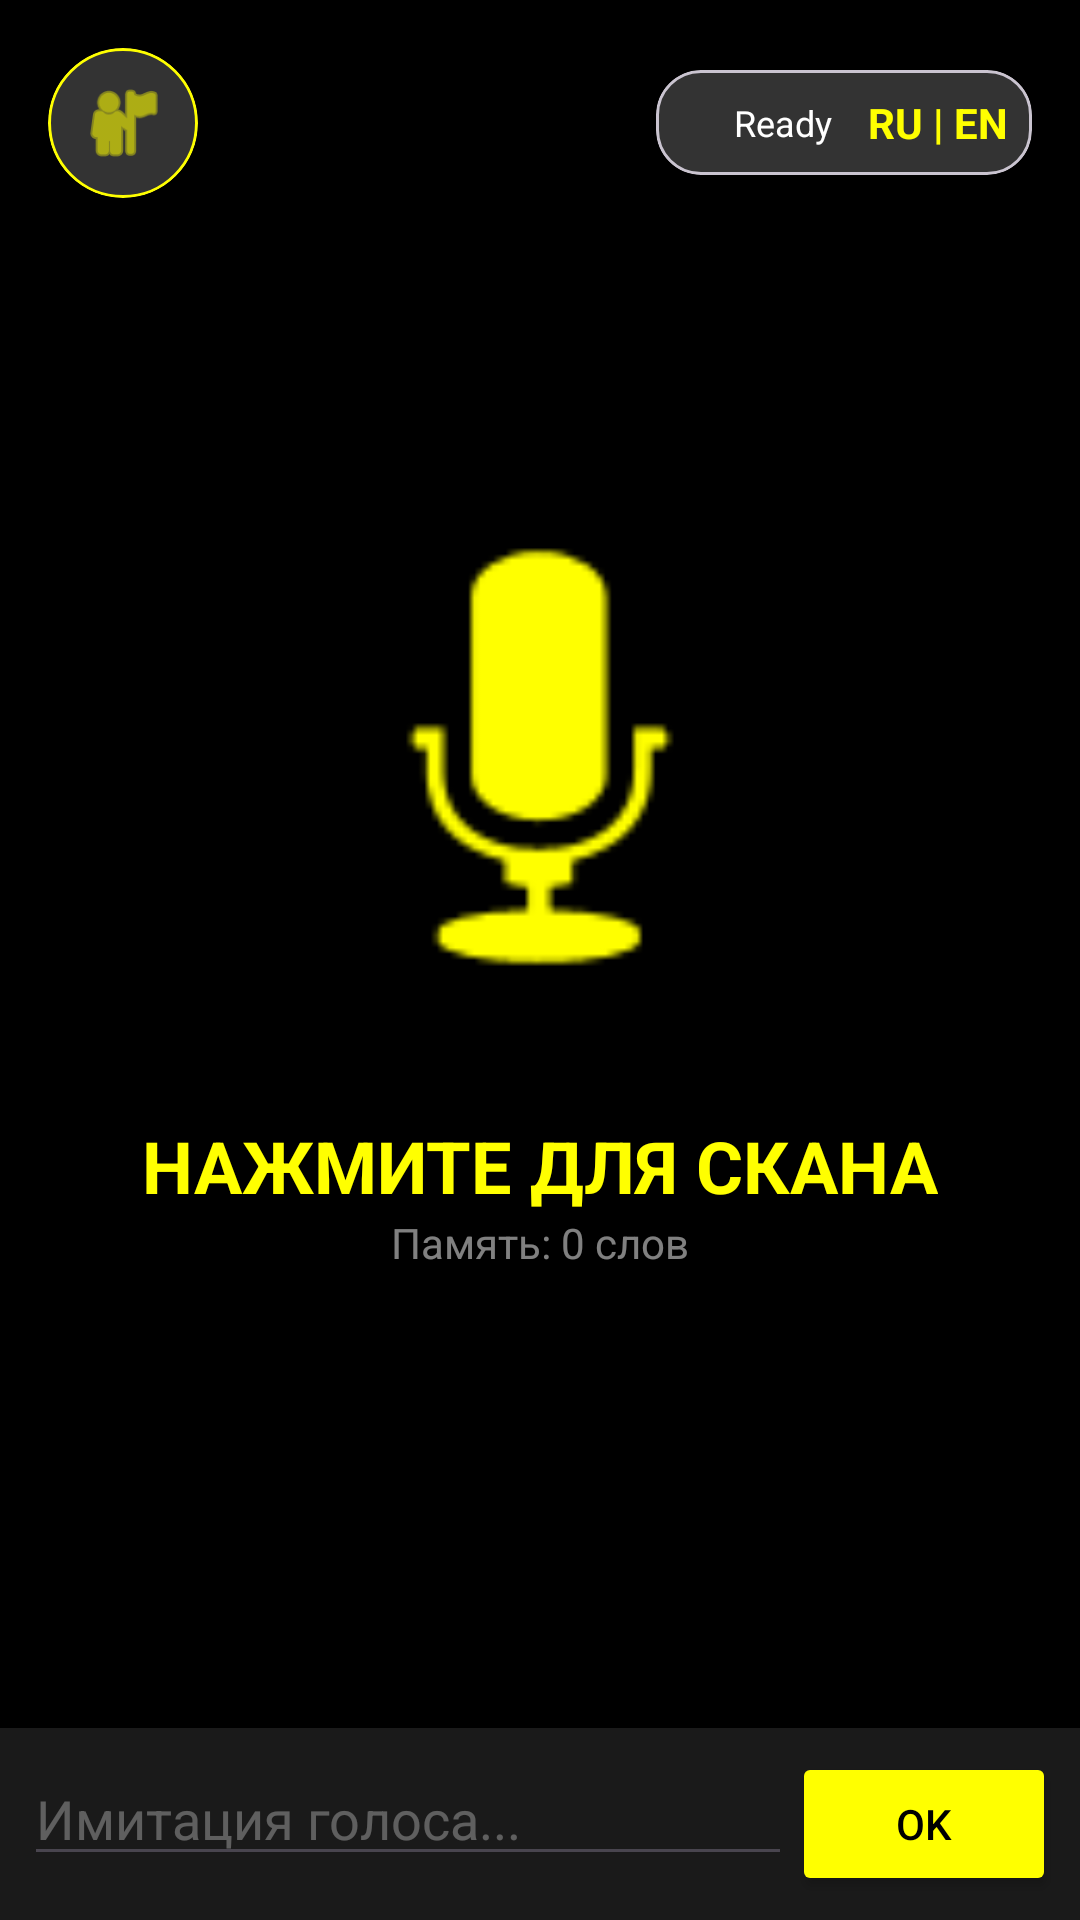

The Android layout XML behind this screen, and the referenced resources:
<!-- AndroidManifest.xml: application theme Theme.FinalFA -->
<!-- res/layout/activity_main.xml -->
<?xml version="1.0" encoding="utf-8"?>
<androidx.constraintlayout.widget.ConstraintLayout xmlns:android="http://schemas.android.com/apk/res/android"
    xmlns:app="http://schemas.android.com/apk/res-auto"
    android:layout_width="match_parent"
    android:layout_height="match_parent"
    android:background="#000000">

    
    <androidx.camera.view.PreviewView
        android:id="@+id/viewFinder"
        android:layout_width="1dp"
        android:layout_height="1dp"
        android:alpha="0"
        app:layout_constraintStart_toStartOf="parent"
        app:layout_constraintTop_toTopOf="parent" />

    
    <FrameLayout
        android:id="@+id/btnAnalyze"
        android:layout_width="match_parent"
        android:layout_height="0dp"
        android:clickable="true"
        android:focusable="true"
        android:foreground="?attr/selectableItemBackground"
        app:layout_constraintTop_toTopOf="parent"
        app:layout_constraintBottom_toTopOf="@+id/debugInputLayout">

        <LinearLayout
            android:layout_width="wrap_content"
            android:layout_height="wrap_content"
            android:layout_gravity="center"
            android:gravity="center"
            android:orientation="vertical">

            <ImageView
                android:layout_width="200dp"
                android:layout_height="200dp"
                android:src="@android:drawable/ic_btn_speak_now"
                app:tint="#FFFF00" />

            <TextView
                android:layout_width="wrap_content"
                android:layout_height="wrap_content"
                android:layout_marginTop="20dp"
                android:text="НАЖМИТЕ ДЛЯ СКАНА"
                android:textColor="#FFFF00"
                android:textSize="24sp"
                android:textStyle="bold" />

            <TextView
                android:id="@+id/tvContextMemory"
                android:layout_width="wrap_content"
                android:layout_height="wrap_content"
                android:text="Память: 0 слов"
                android:textColor="#80FFFFFF" />
        </LinearLayout>
    </FrameLayout>

    
    <LinearLayout
        android:layout_width="match_parent"
        android:layout_height="wrap_content"
        android:padding="16dp"
        android:gravity="center_vertical"
        app:layout_constraintTop_toTopOf="parent">

        <com.google.android.material.card.MaterialCardView
            android:id="@+id/btnOpenProfile"
            android:layout_width="50dp"
            android:layout_height="50dp"
            app:cardBackgroundColor="#33FFFFFF"
            app:cardCornerRadius="25dp"
            app:strokeColor="#FFFF00"
            app:strokeWidth="1dp">
            <ImageView
                android:layout_width="match_parent"
                android:layout_height="match_parent"
                android:padding="10dp"
                android:src="@android:drawable/ic_menu_myplaces"
                app:tint="#FFFF00" />
        </com.google.android.material.card.MaterialCardView>

        <Space android:layout_width="0dp" android:layout_height="wrap_content" android:layout_weight="1"/>

        <com.google.android.material.card.MaterialCardView
            android:layout_width="wrap_content"
            android:layout_height="wrap_content"
            app:cardBackgroundColor="#33FFFFFF"
            app:cardCornerRadius="15dp">
            <LinearLayout
                android:layout_width="wrap_content"
                android:layout_height="wrap_content"
                android:padding="8dp"
                android:orientation="horizontal"
                android:gravity="center">
                <View
                    android:id="@+id/statusIndicator"
                    android:layout_width="10dp"
                    android:layout_height="10dp"
                    android:background="@drawable/social_button_bg"
                    android:backgroundTint="#00FF00" />
                <TextView
                    android:id="@+id/tvAiStatus"
                    android:layout_width="wrap_content"
                    android:layout_height="wrap_content"
                    android:layout_marginStart="8dp"
                    android:text="Ready"
                    android:textColor="#FFFFFF"
                    android:textSize="12sp" />
                <TextView
                    android:id="@+id/btnSwitchLang"
                    android:layout_width="wrap_content"
                    android:layout_height="wrap_content"
                    android:layout_marginStart="12dp"
                    android:text="RU | EN"
                    android:textColor="#FFFF00"
                    android:textStyle="bold" />
            </LinearLayout>
        </com.google.android.material.card.MaterialCardView>
    </LinearLayout>

    
    <LinearLayout
        android:id="@+id/debugInputLayout"
        android:layout_width="match_parent"
        android:layout_height="wrap_content"
        android:background="#1A1A1A"
        android:orientation="horizontal"
        android:padding="8dp"
        app:layout_constraintBottom_toBottomOf="parent">

        <EditText
            android:id="@+id/etDebugVoice"
            android:layout_width="0dp"
            android:layout_height="wrap_content"
            android:layout_weight="1"
            android:hint="Имитация голоса..."
            android:textColor="#FFFFFF"
            android:textColorHint="#4DFFFFFF" />

        <Button
            android:id="@+id/btnSimulateVoice"
            android:layout_width="wrap_content"
            android:layout_height="wrap_content"
            android:text="OK"
            android:backgroundTint="#FFFF00"
            android:textColor="#000000" />
    </LinearLayout>

</androidx.constraintlayout.widget.ConstraintLayout>
<!-- resources referenced by this layout -->
<resources>
  <style name="Theme.FinalFA" parent="Base.Theme.FinalFA" />
  <style name="Base.Theme.FinalFA" parent="Theme.Material3.DayNight.NoActionBar">
          
          
      </style>
</resources>
